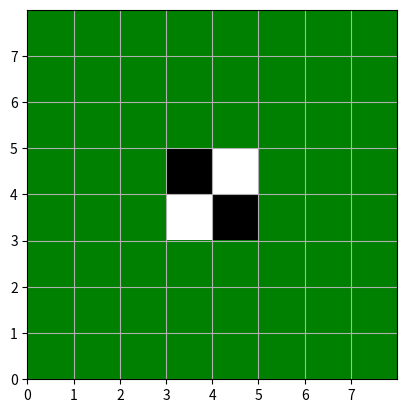

This figure's Python source:

if '__file__' in globals():
    import os
    import sys
    sys.path.append(os.path.join(os.path.dirname(__file__), '..'))
import numpy as np
import matplotlib.pyplot as plt
import matplotlib.colors as mcolors


class GameBoard:
    """
    below is action map
    ---------------------------
      0  1  2  3  4  5  6  7
      8  9 10 11 12 13 14 15
      16 17 18 19 20 21 22 23
      24 25 26 27 28 29 30 31
      32 33 34 35 36 37 38 39
      40 41 42 43 44 45 46 47
      48 49 50 51 52 53 54 55
      56 57 58 59 60 61 62 63
    ---------------------------
    """

    def __init__(self):
        self.board = np.zeros((8, 8), dtype=int)
        self.board[3][3], self.board[4][4] = 1, 1
        self.board[3][4], self.board[4][3] = -1, -1
        self.reward_map = np.zeros((8, 8), dtype=int)
        self.reward_map[2, 3], self.reward_map[2, 4] = -1, 1
        self.reward_map[3, 2], self.reward_map[3, 5] = -1, 1
        self.reward_map[4, 2], self.reward_map[4, 5] = 1, -1
        self.reward_map[5, 3], self.reward_map[5, 4] = 1, -1

        self.action_vectors = {
            0: (-1, -1),  # UP_LEFT,
            1: (-1, 0),  # UP
            2: (-1, 1),  # UP_RIGHT
            3: (0, -1),  # LEFT
            4: (0, 1),  # RIGHT,
            5: (1, -1),  # DOWN_LEFT
            6: (1, 0),  # DOWN
            7: (1, 1)  # DOWN_RIGHT
        }

        self.turn = 1

        self.fig, self.ax = None, None

    @property
    def height(self):
        return len(self.reward_map)

    @property
    def width(self):
        return len(self.reward_map[0])

    @property
    def shape(self):
        return self.reward_map.shape

    def actions(self, color):
        if color > 0:
            actions = np.where(self.reward_map > 0)
        else:
            actions = np.where(self.reward_map < 0)
        return [(actions[0][i], actions[1][i]) for i in range(len(actions[0]))]

    def states(self):
        return self.turn, self.actions(self.turn)

    def reward(self, state, action, next_state):
        return self.reward_map[next_state]

    def reset(self):
        self.board = np.zeros((8, 8), dtype=int)
        self.board[3][3], self.board[4][4] = 1, 1
        self.board[3][4], self.board[4][3] = -1, -1
        self.reward_map = np.zeros((8, 8), dtype=int)
        self.reward_map[2, 3], self.reward_map[2, 4] = -1, 1
        self.reward_map[3, 2], self.reward_map[3, 5] = -1, 1
        self.reward_map[4, 2], self.reward_map[4, 5] = 1, -1
        self.reward_map[5, 3], self.reward_map[5, 4] = 1, -1

    # return next_state, reward, done
    def step(self, action: int):
        # TODO: state is not defined currentry
        next_state = None
        block = 1 if action > 0 else -1
        row, col = divmod(abs(action), 8)
        current = self.board[row][col]
        if current != 0:
            return next_state, 0, False

        # check illegal step
        reward = self.reward_map[row, col]
        if reward == 0 or reward * block < 0:
            return next_state, 0, False

        # below process is legal action
        to_flipped = self.search(row, col, block)
        for row, col in to_flipped:
            self.board[row, col] *= -1
        self.update_reward(row, col, block)
        self.board[row, col] = block
        self.turn *= -1
        return next_state, reward, self.is_done()

    def is_done(self) -> bool:
        nonzero_elements = self.board[self.board != 0]
        if len(nonzero_elements) == 0:
            True
        if all(n == 1 for n in nonzero_elements) or all(n == -1 for n in nonzero_elements):
            True
        return False

    def search(self, start_row, start_col, color):
        to_flipped = []
        for vec in self.action_vectors.values():
            row, col = start_row, start_col
            while True:
                row += vec[0]
                col += vec[1]
                if row < 0 or row > 7 or col < 0 or col > 7:
                    break
                searched = self.board[(row, col)]
                if searched == 0 or searched == color:
                    break
                to_flipped.append((row, col))
        return to_flipped

    def update_reward(self, row, col, color):
        self.reward_map[row, col] = 0
        for vec in self.action_vectors.values():
            neigher_row = row + vec[0]
            neigher_col = col + vec[1]
            to_filpped = self.search(neigher_row, neigher_col, color)
            self.reward_map[neigher_row, neigher_col] = len(to_filpped)

    def render(self):
        if self.fig is None or self.ax is None:
            self.fig, self.ax = plt.subplots()

        cmap = mcolors.ListedColormap(['white', 'green', 'black'])
        bounds = [-1.5, -0.1, 0.1, 1.5]
        norm = mcolors.BoundaryNorm(bounds, cmap.N)

        board_display = [[x for x in row] for row in self.board]

        self.ax.cla()
        self.ax.set_xticks(range(len(self.board)))
        self.ax.set_yticks(range(len(self.board[0])))
        self.ax.grid(True, which='both')
        self.ax.imshow(board_display, cmap=cmap, extent=[0, 8, 0, 8],
                       norm=norm, interpolation='none')
        plt.show()

    def render_v(self):
        pass


if __name__ == '__main__':
    env = GameBoard()
    env.render()
